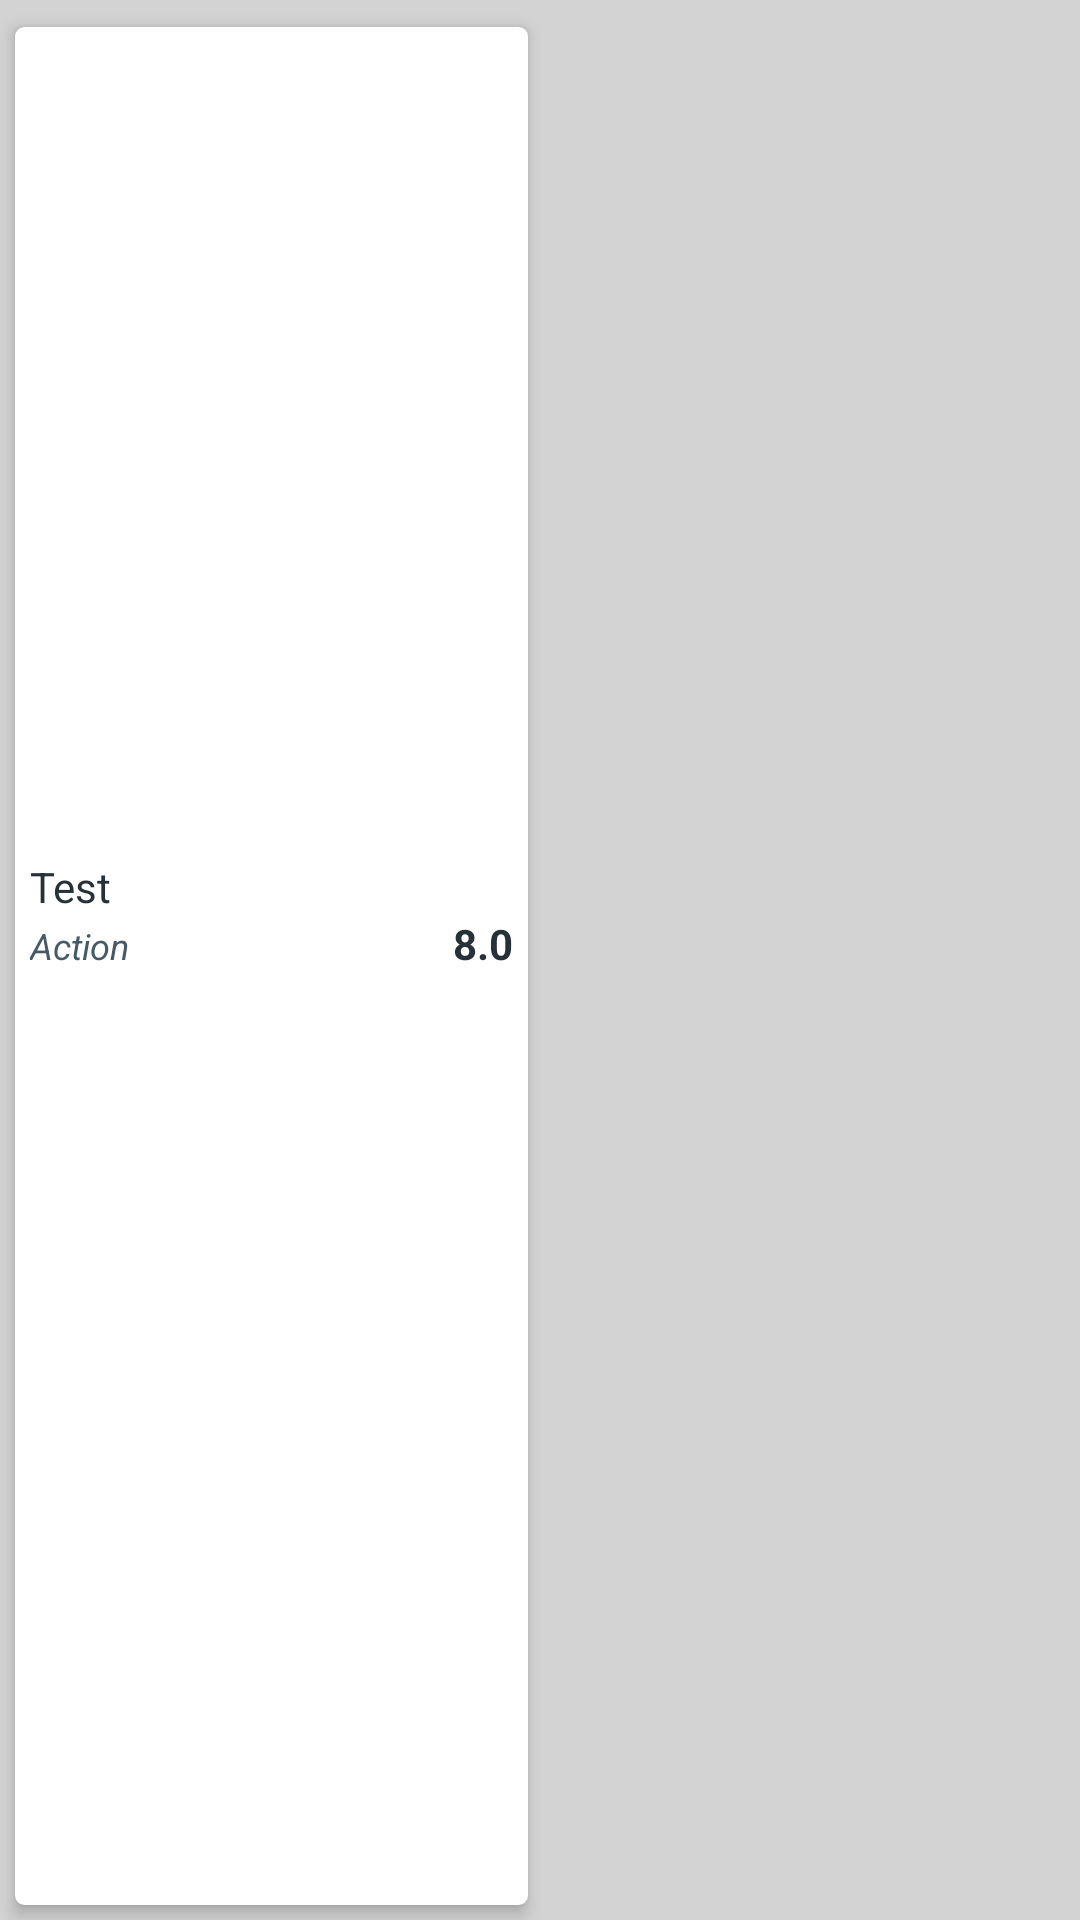

Here is an Android app screen rendered from its layout file. Give the layout XML and the strings, colors and styles it references.
<!-- AndroidManifest.xml: application theme AppTheme -->
<!-- res/layout/card_item.xml -->
<?xml version="1.0" encoding="utf-8"?>
<LinearLayout xmlns:android="http://schemas.android.com/apk/res/android"
    xmlns:card_view="http://schemas.android.com/apk/res-auto"
    android:layout_width="match_parent"
    android:layout_height="match_parent"
    android:layout_gravity="center_horizontal"
    android:orientation="vertical">

    <android.support.v7.widget.CardView
        android:id="@+id/gridCard"
        android:layout_width="171dp"
        android:layout_height="match_parent"
        card_view:cardCornerRadius="3dp"
        android:layout_marginTop="9dp"
        android:layout_marginLeft="5dp"
        android:layout_marginRight="5dp"
        android:layout_marginBottom="5dp"
        android:layout_weight="1"
        card_view:cardElevation="3dp">

        <LinearLayout
            android:layout_width="match_parent"
            android:layout_height="match_parent"
            android:orientation="vertical" >

            <ImageView
                android:id="@+id/imgPoster"
                android:layout_width="178dp"
                android:layout_height="271dp"/>
            <TextView
                android:id="@+id/txtTitle"
                android:layout_width="wrap_content"
                android:layout_height="wrap_content"
                android:paddingLeft="5dp"
                android:paddingRight="5dp"
                android:textColor="@color/primary_dark"
                android:textSize="14sp"
                android:layout_marginTop="6dp"
                android:text="Test" />
            <LinearLayout
                android:layout_width="match_parent"
                android:layout_height="wrap_content"
                android:orientation="horizontal" >
                <TextView
                    android:id="@+id/txtYear"
                    android:layout_width="wrap_content"
                    android:layout_height="wrap_content"
                    android:paddingLeft="5dp"
                    android:paddingRight="5dp"
                    android:gravity="left"
                    android:textColor="@color/primary"
                    android:textSize="12sp"
                    android:textStyle="italic"
                    android:text="Action" />
                <TextView
                    android:id="@+id/txtRating"
                    android:layout_width="fill_parent"
                    android:layout_height="wrap_content"
                    android:paddingLeft="5dp"
                    android:paddingRight="5dp"
                    android:gravity="right"
                    android:textColor="@color/primary_dark"
                    android:textSize="14sp"
                    android:textStyle="bold"
                    android:layout_marginBottom="6dp"
                    android:text="8.0" />
            </LinearLayout>

        </LinearLayout>
    </android.support.v7.widget.CardView>
</LinearLayout>
<!-- resources referenced by this layout -->
<resources>
  <color name="primary">#455A64</color>
  <color name="primary_dark">#263238</color>
  <style name="AppTheme" parent="Theme.AppCompat.Light.NoActionBar">
  
          <item name="colorPrimary">@color/primary</item>
  
          
          <item name="colorPrimaryDark">@color/primary_dark</item>
  
          
          <item name="colorAccent">@color/accent</item>
  
          
          <item name="android:textColorPrimary">@color/primary</item>
  
          
          <item name="android:textColorSecondary">@color/primary</item>
  
  
          <item name="android:windowBackground">@color/background</item>
      </style>
  <color name="accent">#FF5722</color>
  <color name="background">#d3d3d3</color>
</resources>
